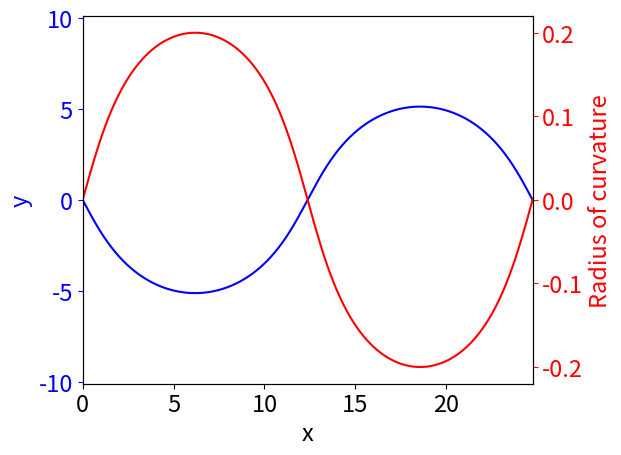

Reproduce this figure in Python.
import numpy as np
import matplotlib.pyplot as plt
# set all plt font sizes to 15
plt.rcParams.update({'font.size': 17})

R = 5.0 # Radius of curvature
Lx = 34.0

def k(s0, s1, N=1000): # Curvature as a function of s
    s = np.linspace(s0, s1, N)
    return np.sin(2*np.pi*s/Lx) / R

def phi(ss, ks): # cummualtive integral of sin(2pi*x/Lx)/R 
    ds = ss[1] - ss[0]  # Assume uniform spacing
    phis = np.cumsum(ks) * ds 
    phis -= np.mean(phis) # Normalize
    return phis

def r(ss, phis): # cummualtive integral of (cos phi, sin phi)
    dx = np.cos(phis)
    dy = np.sin(phis)
    ds = ss[1] - ss[0]  # Assume uniform spacing

    x = np.cumsum(dx)*ds
    y = np.cumsum(dy)*ds
    return x, y

# Generate the data
print("Generating data...")
x0 = 0.0
x1 = Lx
N = 10000
x = np.linspace(x0, x1, N)
ks = k(x0, x1, N)
phis = phi(x, ks)
xs, ys = r(x, phis)


# Plot the data, make two differrnt y axes
print("Plotting data...")
fig, ax = plt.subplots()
ax.plot(xs, ys, 'b-')
ax.set_xlabel('x')
ax.set_ylabel('y', color='b')
ax.tick_params('y', colors='b')

ax2 = ax.twinx()
ax2.plot(xs, ks, 'r-')
ax2.set_ylabel('Radius of curvature', color='r')
ax2.tick_params('y', colors='r')
ax2.locator_params(axis='y', nbins=5)


ax.set_xlim(0.0, xs[-1])
ax.set_ylim(np.min(ys) - 1, np.max(ys) + 1)
ax.set_aspect('equal')
fig.tight_layout()
plt.savefig("curve_figure.png", dpi=300)
plt.close()
